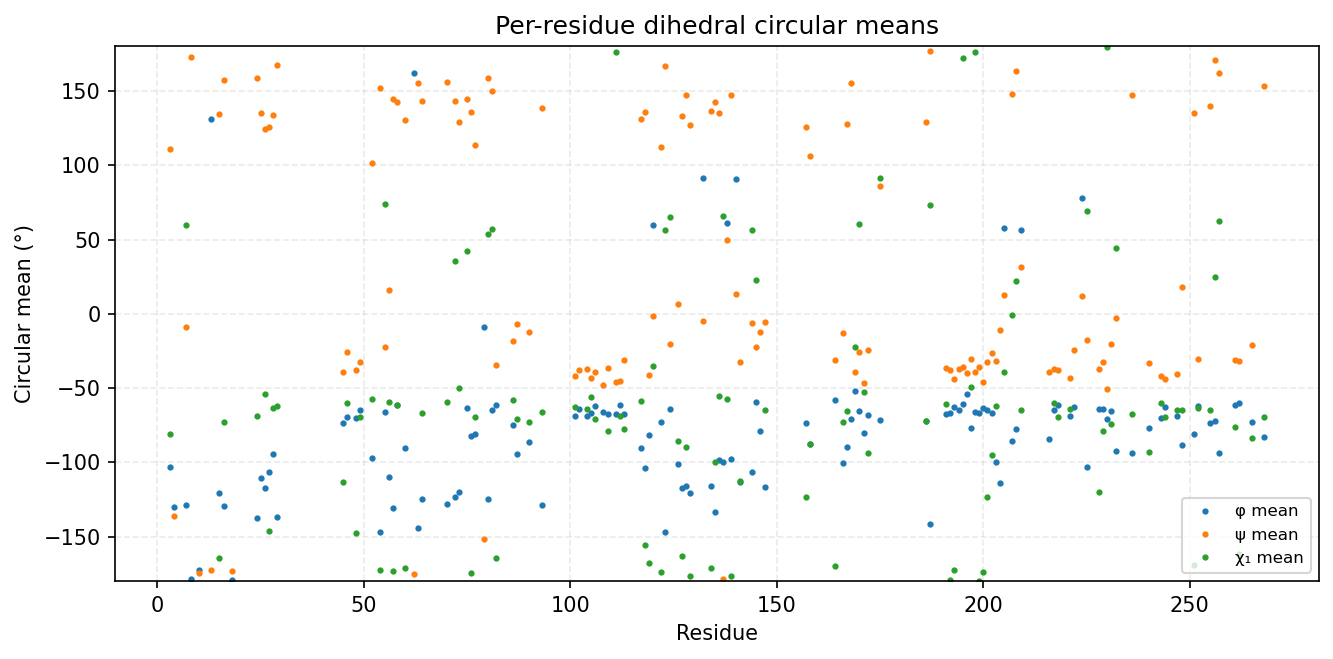

The data file committed next to this chart (first rows):
consensus_index, msa_col, resid, aa, has_chi1, phi_mean_deg, phi_std_deg, psi_mean_deg, psi_std_deg, chi1_mean_deg, chi1_std_deg
0, 2, 3, L, 1, -103.1, 22.38, 110.6, 89.16, -80.93, 46.3
1, 3, 4, G, 0, -130.1, 90.57, -136, 34.56, , 
2, 6, 7, I, 1, -128.6, 12.43, -8.963, 17.35, 59.71, 32.03
3, 7, 8, G, 0, -178.3, 21.13, 173.1, 14.07, , 
4, 9, 10, G, 0, -172.4, 19.05, -174.3, 20.68, , 
5, 49, 13, G, 0, 131.4, 38.75, -172.2, 17.61, , 
6, 51, 15, V, 1, -121, 13.47, 134.4, 8.02, -164.3, 21.45
7, 52, 16, H, 1, -129.2, 10.75, 157.6, 10.31, -73.05, 22.22
8, 54, 18, G, 0, -179.2, 55.83, -172.9, 15.36, , 
11, 87, 24, V, 1, -137.4, 10.35, 158.7, 10.06, -69.04, 14.91
12, 88, 25, A, 0, -110.3, 16.13, 135.1, 13.42, , 
13, 89, 26, I, 1, -117.2, 15.12, 124.6, 12.96, -53.98, 9.369
14, 90, 27, R, 1, -106.4, 15.45, 125.6, 11.4, -146, 62.3
15, 91, 28, L, 1, -94.75, 14.25, 134.1, 13.15, -63.28, 17.2
16, 92, 29, L, 1, -137, 11.59, 167.2, 10.88, -62.12, 18.48
17, 120, 45, E, 1, -73.68, 11.56, -38.9, 9.663, -113.3, 49.51
18, 121, 46, V, 1, -69.82, 9.465, -25.8, 10.76, -59.86, 11.85
19, 123, 48, N, 1, -70.41, 14.79, -37.63, 10.71, -147.9, 54.25
20, 124, 49, Y, 1, -64.89, 9.409, -32.44, 10.33, -69.43, 14.15
21, 127, 52, T, 1, -96.8, 24.87, 101.6, 24.03, -57.65, 31.68
22, 130, 54, H, 1, -147.3, 12.25, 151.9, 10.39, -172.7, 8.353
23, 131, 55, E, 1, -66.4, 12.15, -22.3, 12.03, 74.12, 69.77
24, 132, 56, N, 1, -109.8, 12.74, 15.85, 8.934, -59.09, 6.66
25, 133, 57, V, 1, -131, 10.28, 144.6, 8.552, -173.1, 33.83
26, 134, 58, V, 1, -61.27, 9.793, 142.6, 12.32, -61.35, 66.58
27, 136, 60, F, 1, -90.18, 17.66, 130.3, 16.97, -171.2, 12.62
28, 138, 62, G, 0, 161.9, 19.56, -175.2, 13.49, , 
29, 139, 63, A, 0, -144.2, 12.2, 155.5, 12.86, , 
30, 140, 64, C, 1, -125, 17.41, 143, 13.7, -66.65, 43.43
31, 155, 70, L, 1, -128.1, 23.12, 156.2, 12.01, -59.71, 33.38
32, 157, 72, I, 1, -123.6, 12.66, 143.5, 10.92, 35.3, 62.79
33, 158, 73, I, 1, -120.1, 11.91, 129, 8.41, -50.28, 7.833
34, 160, 75, S, 1, -63.14, 10.51, 144.6, 11.79, 42.29, 82.29
35, 161, 76, F, 1, -82.42, 16.66, 136.1, 13.54, -174.7, 20.79
36, 162, 77, C, 1, -80.65, 15.69, 113.7, 25.19, -69.19, 38.85
37, 164, 79, G, 0, -8.667, 101, -151.9, 19.56, , 
38, 165, 80, R, 1, -124.7, 21.43, 158.7, 9.721, 53.98, 61.68
39, 166, 81, T, 1, -64.51, 9.379, 150, 8.232, 57.18, 10.74
40, 167, 82, L, 1, -61.11, 7.551, -34.67, 7.407, -164.3, 28.14
41, 171, 86, V, 1, -75.06, 9.113, -18.21, 11.41, -57.96, 11.54
42, 172, 87, R, 1, -94.66, 14.1, -6.971, 16.77, -70.77, 8.384
43, 186, 90, K, 1, -86.51, 17.83, -12.35, 18.81, -72.93, 52.36
45, 204, 93, L, 1, -128.7, 21.08, 138.4, 34.34, -66.01, 11.82
46, 212, 101, I, 1, -68.89, 11.41, -42.18, 9.39, -62.77, 25.53
47, 213, 102, A, 0, -63.98, 9.297, -37.59, 8.345, , 
48, 215, 104, E, 1, -68.98, 9.066, -37.31, 8.278, -64.36, 8.543
49, 216, 105, I, 1, -67.03, 8.535, -42.98, 7.354, -56.24, 10.36
50, 217, 106, I, 1, -62.43, 8.536, -38.99, 8.436, -70.62, 10.7
51, 219, 108, G, 0, -66.12, 9.594, -47.98, 9.677, , 
52, 220, 109, M, 1, -67.61, 9.075, -36.42, 7.584, -78.98, 26.06
53, 222, 111, Y, 1, -67.18, 9.82, -45.66, 8.342, 176.4, 9.686
54, 223, 112, L, 1, -61.2, 8.818, -45.37, 7.322, -68.73, 10.24
55, 224, 113, H, 1, -67.71, 8.042, -31.06, 8.981, -77.51, 7.622
56, 232, 117, I, 1, -90.38, 16.32, 131.5, 16.03, -58.54, 10.71
57, 233, 118, V, 1, -104.1, 18.04, 136, 11.41, -155.8, 51.13
58, 234, 119, H, 1, -81.56, 9.976, -41.03, 8.919, -167.7, 8.074
59, 235, 120, K, 1, 59.74, 8.012, -1.721, 14.07, -35.27, 45.79
60, 237, 122, L, 1, -72.71, 10.51, 112.1, 29.26, -173.9, 10.17
61, 238, 123, K, 1, -146.9, 27.98, 166.8, 9.652, 56.19, 43.7
62, 239, 124, S, 1, -63.92, 8.131, -20.43, 8.753, 65.45, 31.59
... 75 more rows
